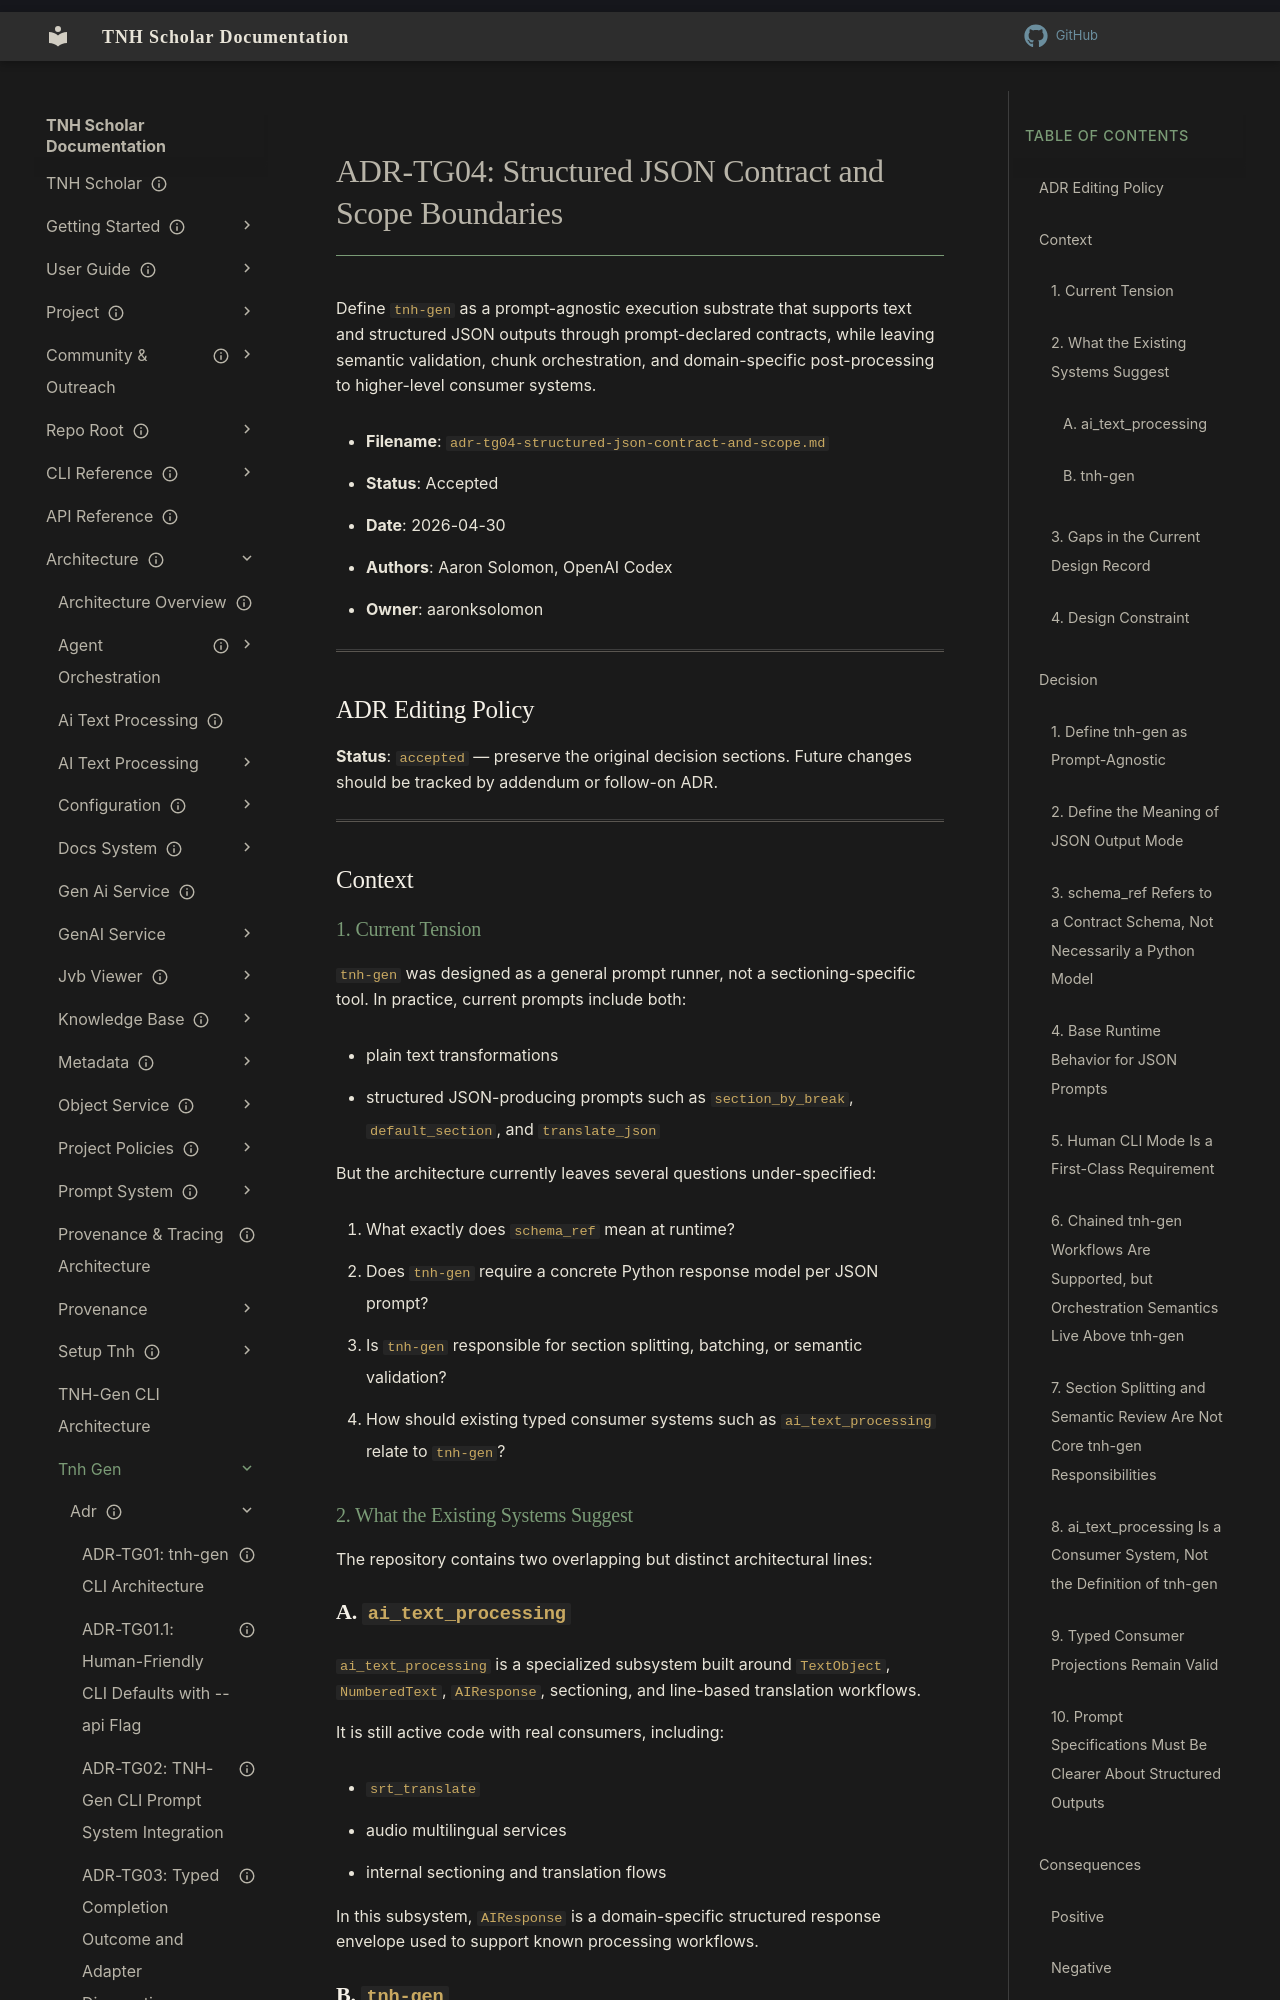

repository: aaronksolomon/tnh-scholar · page: architecture/tnh-gen/adr/adr-tg04-structured-json-contract-and-scope/index.html · generator: mkdocs

---
title: "ADR-TG04: Structured JSON Contract and Scope Boundaries"
description: "Define tnh-gen as a prompt-agnostic execution substrate, separate it from higher-level semantic processing and orchestration, and establish the scope for structured JSON contracts."
owner: "aaronksolomon"
author: "Aaron Solomon, OpenAI Codex"
status: accepted
created: "2026-04-30"
related_adrs:
  - "adr-tg01-cli-architecture.md"
  - "adr-tg01.1-human-friendly-defaults.md"
  - "adr-tg02-prompt-integration.md"
  - "adr-tg03-completion-contract.md"
  - "adr-at03-object-service-refactor.md"
  - "adr-at04-ai-text-processing-platform-strat.md"
  - "adr-pt04-prompt-system-refactor.md"
  - "adr-pt05-prompt-platform-strategy.md"
  - "adr-tg04.1-json-contract-runtime-validation.md"
---
# ADR-TG04: Structured JSON Contract and Scope Boundaries

Define `tnh-gen` as a prompt-agnostic execution substrate that supports text and structured JSON outputs through prompt-declared contracts, while leaving semantic validation, chunk orchestration, and domain-specific post-processing to higher-level consumer systems.

- **Filename**: `adr-tg04-structured-json-contract-and-scope.md`
- **Status**: Accepted
- **Date**: 2026-04-30
- **Authors**: Aaron Solomon, OpenAI Codex
- **Owner**: aaronksolomon

---

## ADR Editing Policy

**Status**: `accepted` — preserve the original decision sections. Future changes should be tracked by addendum or follow-on ADR.

---

## Context

### 1. Current Tension

`tnh-gen` was designed as a general prompt runner, not a sectioning-specific tool. In practice, current prompts include both:

- plain text transformations
- structured JSON-producing prompts such as `section_by_break`, `default_section`, and `translate_json`

But the architecture currently leaves several questions under-specified:

1. What exactly does `schema_ref` mean at runtime?
2. Does `tnh-gen` require a concrete Python response model per JSON prompt?
3. Is `tnh-gen` responsible for section splitting, batching, or semantic validation?
4. How should existing typed consumer systems such as `ai_text_processing` relate to `tnh-gen`?

### 2. What the Existing Systems Suggest

The repository contains two overlapping but distinct architectural lines:
